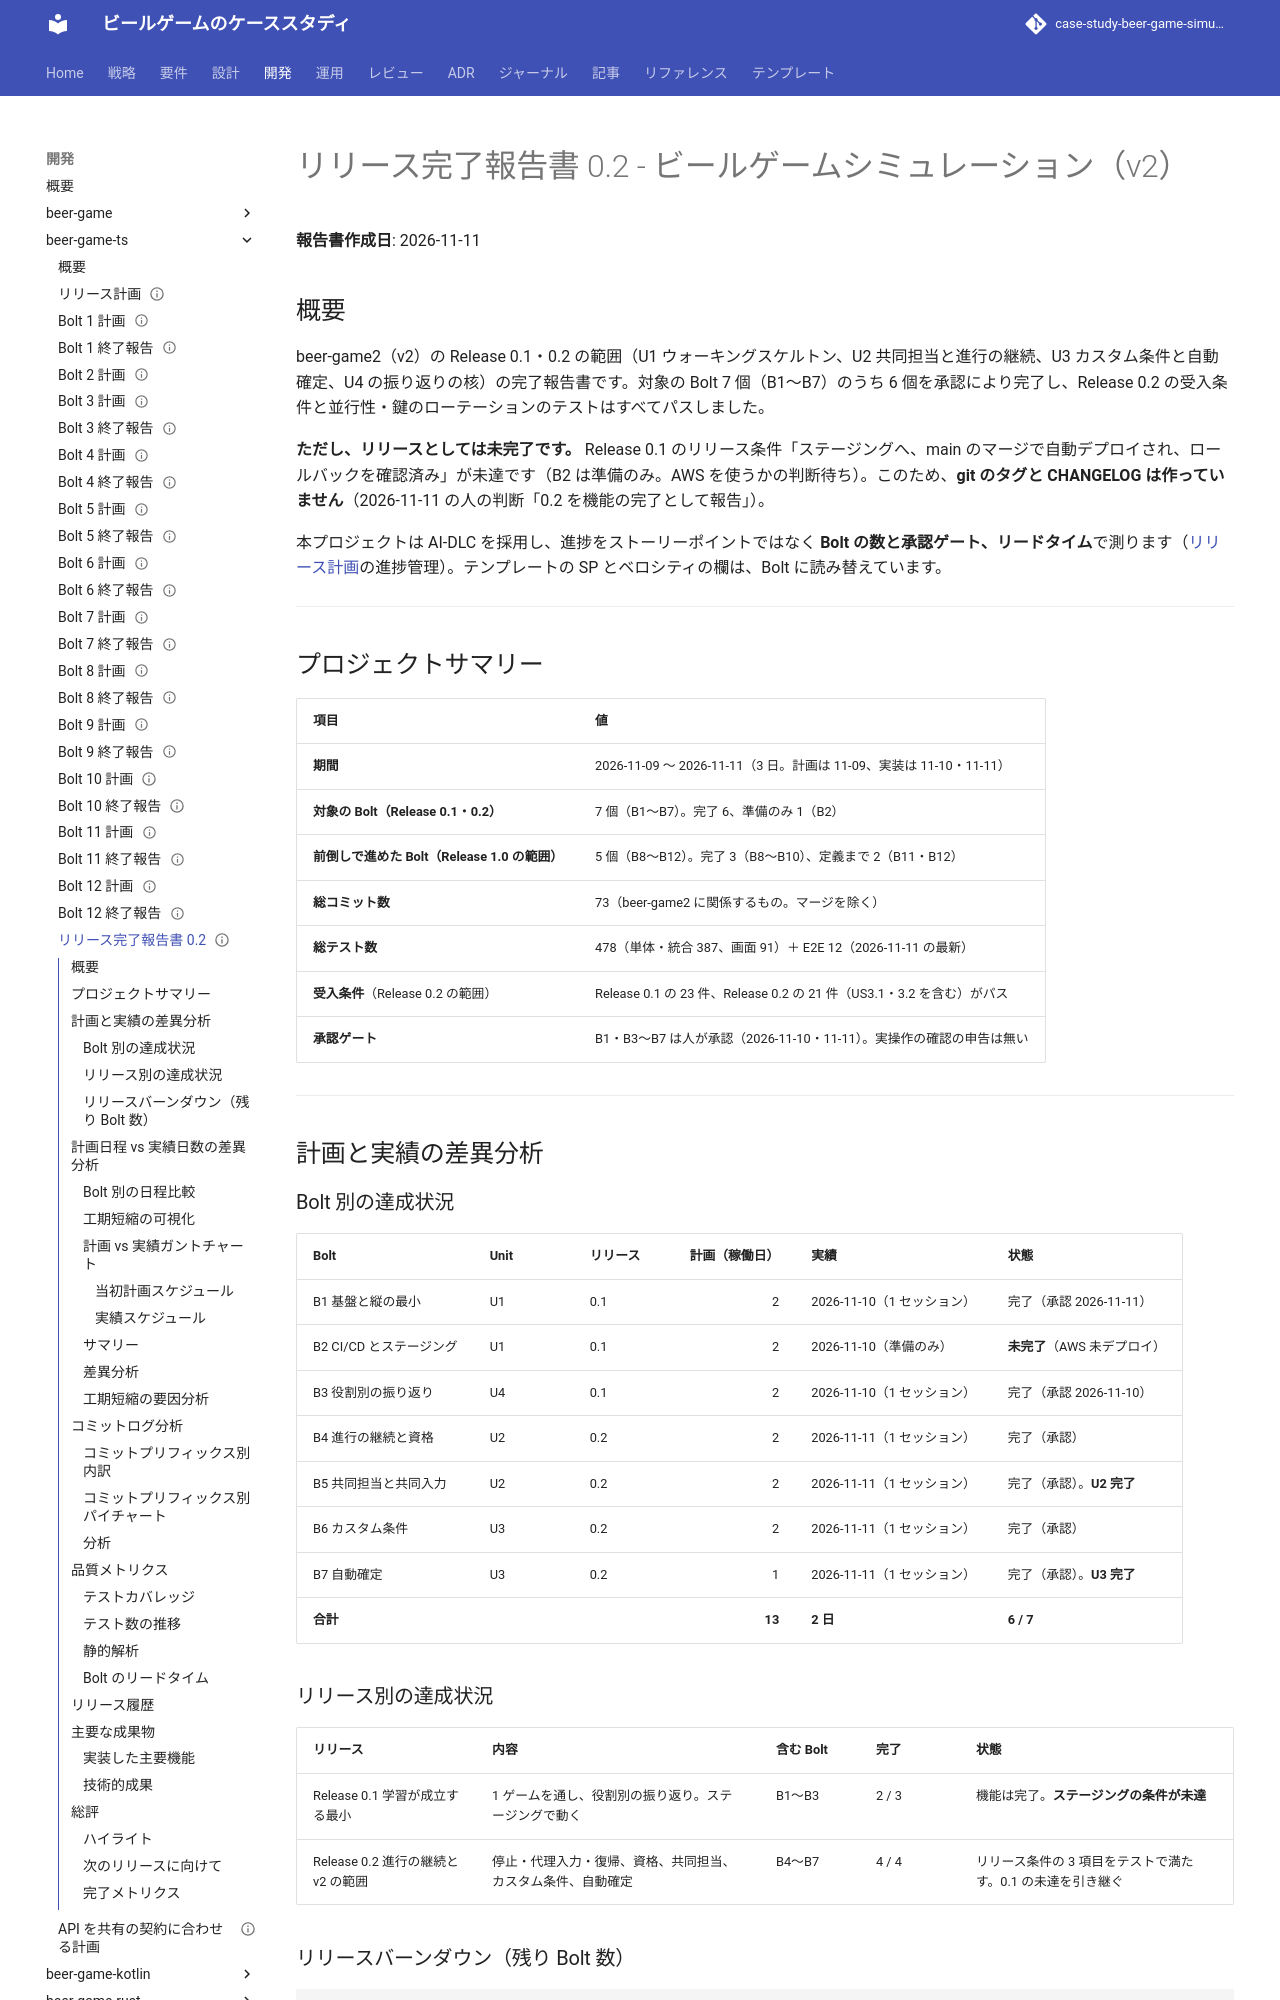

repository: k2works/case-study-beer-game-simulation · page: develop/development/beer-game-ts/release_report-0_2_0/index.html · generator: mkdocs

---
type: Reference
title: "リリース完了報告書 0.2 - ビールゲームシミュレーション（v2）"
description: "beer-game2 の Release 0.1・0.2 の範囲（U1〜U3 と U4 の振り返りの核。Bolt 1〜7）の完了報告。機能は完了したが、ステージングでの確認（B2）が未達のため、リリースとしては未完了。"
tags: [report, release]
status: draft
generated: { by: claude-code/claude-opus-5-5, at: 2026-11-11T07:04:00Z }
---

# リリース完了報告書 0.2 - ビールゲームシミュレーション（v2）

**報告書作成日**: 2026-11-11

## 概要

beer-game2（v2）の Release 0.1・0.2 の範囲（U1 ウォーキングスケルトン、U2 共同担当と進行の継続、U3 カスタム条件と自動確定、U4 の振り返りの核）の完了報告書です。対象の Bolt 7 個（B1〜B7）のうち 6 個を承認により完了し、Release 0.2 の受入条件と並行性・鍵のローテーションのテストはすべてパスしました。

**ただし、リリースとしては未完了です。** Release 0.1 のリリース条件「ステージングへ、main のマージで自動デプロイされ、ロールバックを確認済み」が未達です（B2 は準備のみ。AWS を使うかの判断待ち）。このため、**git のタグと CHANGELOG は作っていません**（2026-11-11 の人の判断「0.2 を機能の完了として報告」）。

本プロジェクトは AI-DLC を採用し、進捗をストーリーポイントではなく **Bolt の数と承認ゲート、リードタイム**で測ります（[リリース計画](./release_plan.md)の進捗管理）。テンプレートの SP とベロシティの欄は、Bolt に読み替えています。

---

## プロジェクトサマリー

| 項目 | 値 |
| :--- | :--- |
| **期間** | 2026-11-09 〜 2026-11-11（3 日。計画は 11-09、実装は 11-10・11-11） |
| **対象の Bolt（Release 0.1・0.2）** | 7 個（B1〜B7）。完了 6、準備のみ 1（B2） |
| **前倒しで進めた Bolt（Release 1.0 の範囲）** | 5 個（B8〜B12）。完了 3（B8〜B10）、定義まで 2（B11・B12） |
| **総コミット数** | 73（beer-game2 に関係するもの。マージを除く） |
| **総テスト数** | 478（単体・統合 387、画面 91）＋ E2E 12（2026-11-11 の最新） |
| **受入条件**（Release 0.2 の範囲） | Release 0.1 の 23 件、Release 0.2 の 21 件（US3.1・3.2 を含む）がパス |
| **承認ゲート** | B1・B3〜B7 は人が承認（2026-11-10・11-11）。実操作の確認の申告は無い |

---

## 計画と実績の差異分析
